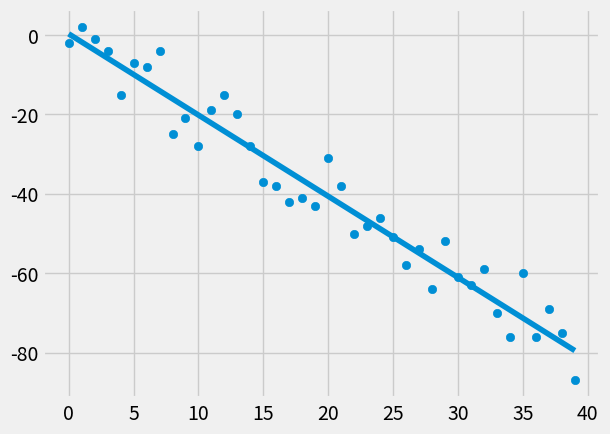

Reproduce this figure in Python.
from statistics import mean
import numpy as np
import matplotlib.pyplot as plt
from matplotlib import style
import random

style.use('fivethirtyeight')
# xs = np.array([1,2,3,4,5,6],dtype = np.float64)
# ys = np.array([5,4,6,5,6,7],dtype = np.float64)

def create_dataset(hm, variance, step=2, correlation = False):
    val = 1
    ys = []
    for i in range(hm):
        y = val+random.randrange(-variance,variance)
        ys.append(y)
        if correlation and correlation == 'pos':
            val+=step
        elif correlation and correlation == 'neg':
            val-=step
    xs = [i for i in range (len(ys))]
    return np.array(xs, dtype = np.float64),np.array(ys, dtype = np.float64)
xs,ys = create_dataset(40,10,2,correlation='neg')

def best_fit_linear(x,y):
    m = (mean(x)*mean(y)-mean(x*y))/\
        ((mean(x)**2)-mean(x**2))
    b = mean(y) - mean(x) * m
    return m,b

def squared_error(ys_orig,ys_line):
    return sum((ys_line-ys_orig)**2)
def coefficient_of_determination(ys_orig,ys_line):
    y_mean_line = [mean(ys_orig) for _ in ys_orig]
    squared_error_regr=squared_error(ys_orig,ys_line)
    squared_error_y_mean = squared_error(ys_orig,y_mean_line)
    return 1-squared_error_regr/squared_error_y_mean

m,b=best_fit_linear(xs,ys)
print (m,b)

fit_line = [(m*x)+b for x in xs]

r_squared = coefficient_of_determination(ys,fit_line)
print(r_squared)
plt.scatter(xs,ys)
plt.plot(xs,fit_line)
plt.show()
